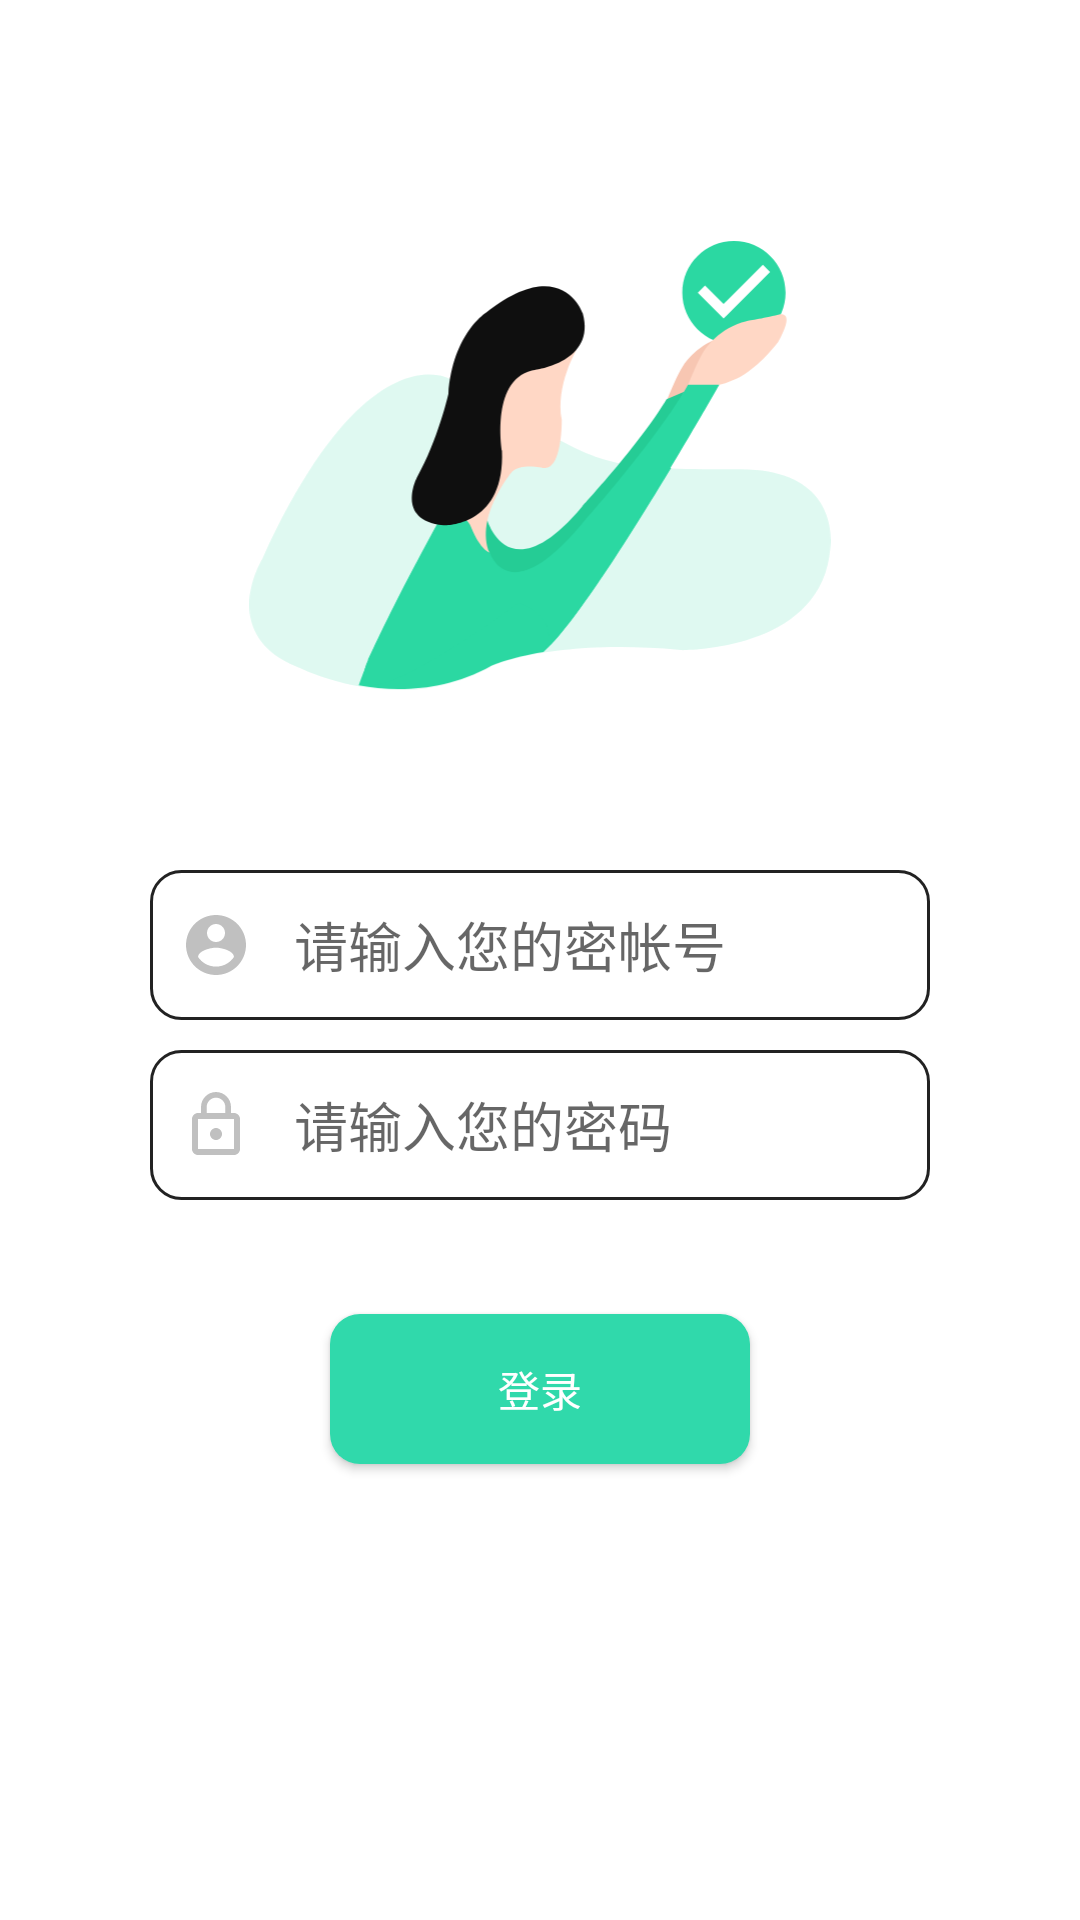

The Android layout XML behind this screen, and the referenced resources:
<!-- AndroidManifest.xml: application theme AppTheme -->
<!-- res/layout/fragment_login.xml -->
<?xml version="1.0" encoding="utf-8"?>
<androidx.constraintlayout.widget.ConstraintLayout
    xmlns:android="http://schemas.android.com/apk/res/android"
    xmlns:app="http://schemas.android.com/apk/res-auto"
    xmlns:tools="http://schemas.android.com/tools"
    android:layout_width="match_parent"
    android:background="@color/login_fragment_root_bg_color"
    android:paddingStart="20dp"
    android:paddingEnd="20dp"
    android:layout_height="match_parent">

    <ImageView
        android:id="@+id/iv_main_fm_welcome"
        android:layout_width="200dp"
        android:layout_height="150dp"
        android:textSize="50sp"
        android:layout_marginTop="80dp"
        android:adjustViewBounds="true"
        android:src="@drawable/ic_login_fragment_welcome"
        app:layout_constraintBottom_toTopOf="@+id/et_login_fm_username"
        app:layout_constraintTop_toTopOf="parent"
        app:layout_constraintEnd_toEndOf="parent"
        app:layout_constraintStart_toStartOf="parent"
        tools:ignore="HardcodedText" />

    <EditText
        android:id="@+id/et_login_fm_username"
        android:layout_width="match_parent"
        android:layout_height="50dp"
        android:layout_marginTop="60dp"
        android:background="@drawable/shape_main_fm_et_bg"
        android:drawableStart="@drawable/ic_login_fragment_user"
        android:textColor="@color/login_fragment_login_et_text_color"
        android:drawablePadding="14dp"
        android:hint="请输入您的密帐号"
        android:inputType="number"
        android:paddingStart="10dp"
        android:layout_marginStart="30dp"
        android:layout_marginEnd="30dp"
        app:layout_constraintTop_toBottomOf="@+id/iv_main_fm_welcome"
        app:layout_constraintStart_toStartOf="parent"
        app:layout_constraintEnd_toEndOf="parent"
        android:drawableLeft="@drawable/ic_login_fragment_user"
        android:paddingLeft="10dp"
        tools:ignore="RtlSymmetry" />

    <EditText
        android:id="@+id/et_login_fm_psw"
        android:layout_width="match_parent"
        android:layout_height="50dp"
        android:drawableStart="@drawable/ic_login_fragment_lock"
        android:drawablePadding="14dp"
        android:textColor="@color/login_fragment_login_et_text_color"
        android:background="@drawable/shape_main_fm_et_bg"
        android:layout_marginTop="10dp"
        android:layout_marginStart="30dp"
        android:layout_marginEnd="30dp"
        android:paddingStart="10dp"
        android:hint="请输入您的密码"
        android:inputType="textPassword"
        app:layout_constraintTop_toBottomOf="@+id/et_login_fm_username"
        app:layout_constraintStart_toStartOf="parent"
        app:layout_constraintEnd_toEndOf="parent"
        tools:ignore="RtlSymmetry" />

    <Button
        android:id="@+id/btn_login_fm_login"
        android:layout_width="match_parent"
        android:layout_height="50dp"
        android:layout_marginStart="90dp"
        android:layout_marginEnd="90dp"
        android:textColor="@color/login_fragment_login_btn_text_color"
        android:text="登录"
        android:background="@drawable/shape_main_fm_login_btn_bg"
        app:layout_constraintVertical_bias="0.2"
        app:layout_constraintTop_toBottomOf="@+id/et_login_fm_psw"
        app:layout_constraintStart_toStartOf="parent"
        app:layout_constraintEnd_toEndOf="parent"
        app:layout_constraintBottom_toBottomOf="parent" />
</androidx.constraintlayout.widget.ConstraintLayout>
<!-- resources referenced by this layout -->
<resources>
  <color name="login_fragment_login_btn_text_color">#FFFFFF</color>
  <color name="login_fragment_login_et_text_color">#000000</color>
  <color name="login_fragment_root_bg_color">#FFFFFF</color>
  <!-- drawable ic_login_fragment_lock (drawable) -->
  <vector android:alpha="0.99" android:height="24dp"
      android:tint="#BFBFBF" android:viewportHeight="24.0"
      android:viewportWidth="24.0" android:width="24dp" xmlns:android="http://schemas.android.com/apk/res/android">
      <path android:fillColor="#FF000000" android:pathData="M12,17c1.1,0 2,-0.9 2,-2s-0.9,-2 -2,-2 -2,0.9 -2,2 0.9,2 2,2zM18,8h-1L17,6c0,-2.76 -2.24,-5 -5,-5S7,3.24 7,6v2L6,8c-1.1,0 -2,0.9 -2,2v10c0,1.1 0.9,2 2,2h12c1.1,0 2,-0.9 2,-2L20,10c0,-1.1 -0.9,-2 -2,-2zM8.9,6c0,-1.71 1.39,-3.1 3.1,-3.1s3.1,1.39 3.1,3.1v2L8.9,8L8.9,6zM18,20L6,20L6,10h12v10z"/>
  </vector>
  <!-- drawable ic_login_fragment_user (drawable) -->
  <vector android:alpha="0.99" android:height="24dp"
      android:tint="#BFBFBF" android:viewportHeight="24.0"
      android:viewportWidth="24.0" android:width="24dp" xmlns:android="http://schemas.android.com/apk/res/android">
      <path android:fillColor="#FF000000" android:pathData="M12,2C6.48,2 2,6.48 2,12s4.48,10 10,10 10,-4.48 10,-10S17.52,2 12,2zM12,5c1.66,0 3,1.34 3,3s-1.34,3 -3,3 -3,-1.34 -3,-3 1.34,-3 3,-3zM12,19.2c-2.5,0 -4.71,-1.28 -6,-3.22 0.03,-1.99 4,-3.08 6,-3.08 1.99,0 5.97,1.09 6,3.08 -1.29,1.94 -3.5,3.22 -6,3.22z"/>
  </vector>
  <!-- drawable ic_login_fragment_welcome: vector/xml drawable (drawable, 3684 chars, omitted) -->
  <!-- drawable shape_main_fm_et_bg (drawable) -->
  <?xml version="1.0" encoding="utf-8"?>
  <shape xmlns:android="http://schemas.android.com/apk/res/android">
  
      <corners android:radius="10dp"/>
      <stroke android:width="1dp" android:color="#222222"/>
  </shape>
  <!-- drawable shape_main_fm_login_btn_bg (drawable) -->
  <?xml version="1.0" encoding="utf-8"?>
  <shape xmlns:android="http://schemas.android.com/apk/res/android">
  
      <corners android:radius="10dp"/>
      <solid android:color="@color/login_fragment_login_btn_bg_color"/>
  </shape>
  <style name="AppTheme" parent="Theme.AppCompat.Light.NoActionBar">
          
          <item name="colorPrimary">@color/colorPrimary</item>
          <item name="colorPrimaryDark">@color/colorPrimaryDark</item>
          <item name="colorAccent">@color/colorAccent</item>
      </style>
  <color name="login_fragment_login_btn_bg_color">#30D9AB</color>
  <color name="colorPrimary">#30D9AB</color>
  <color name="colorPrimaryDark">#F5F6FA</color>
  <color name="colorAccent">#000000</color>
</resources>
